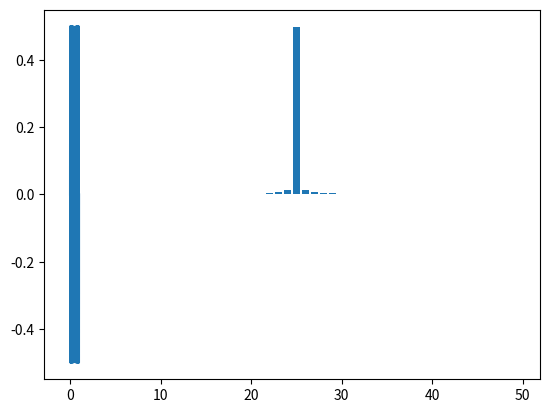

Source code (Python):
import numpy as np
import matplotlib.pyplot as plt

t= np.linspace(0,1, num=1000)
y = 0.5*np.sin(2*np.pi*t*25)

plt.plot(t, y)
plt.show()

F = np.fft.fft(y)
N= len(F)

p= np.linspace(0,49,dtype=int, num=50)
plt.bar(x=p, height=abs(F[p])/N*2)
plt.show()

